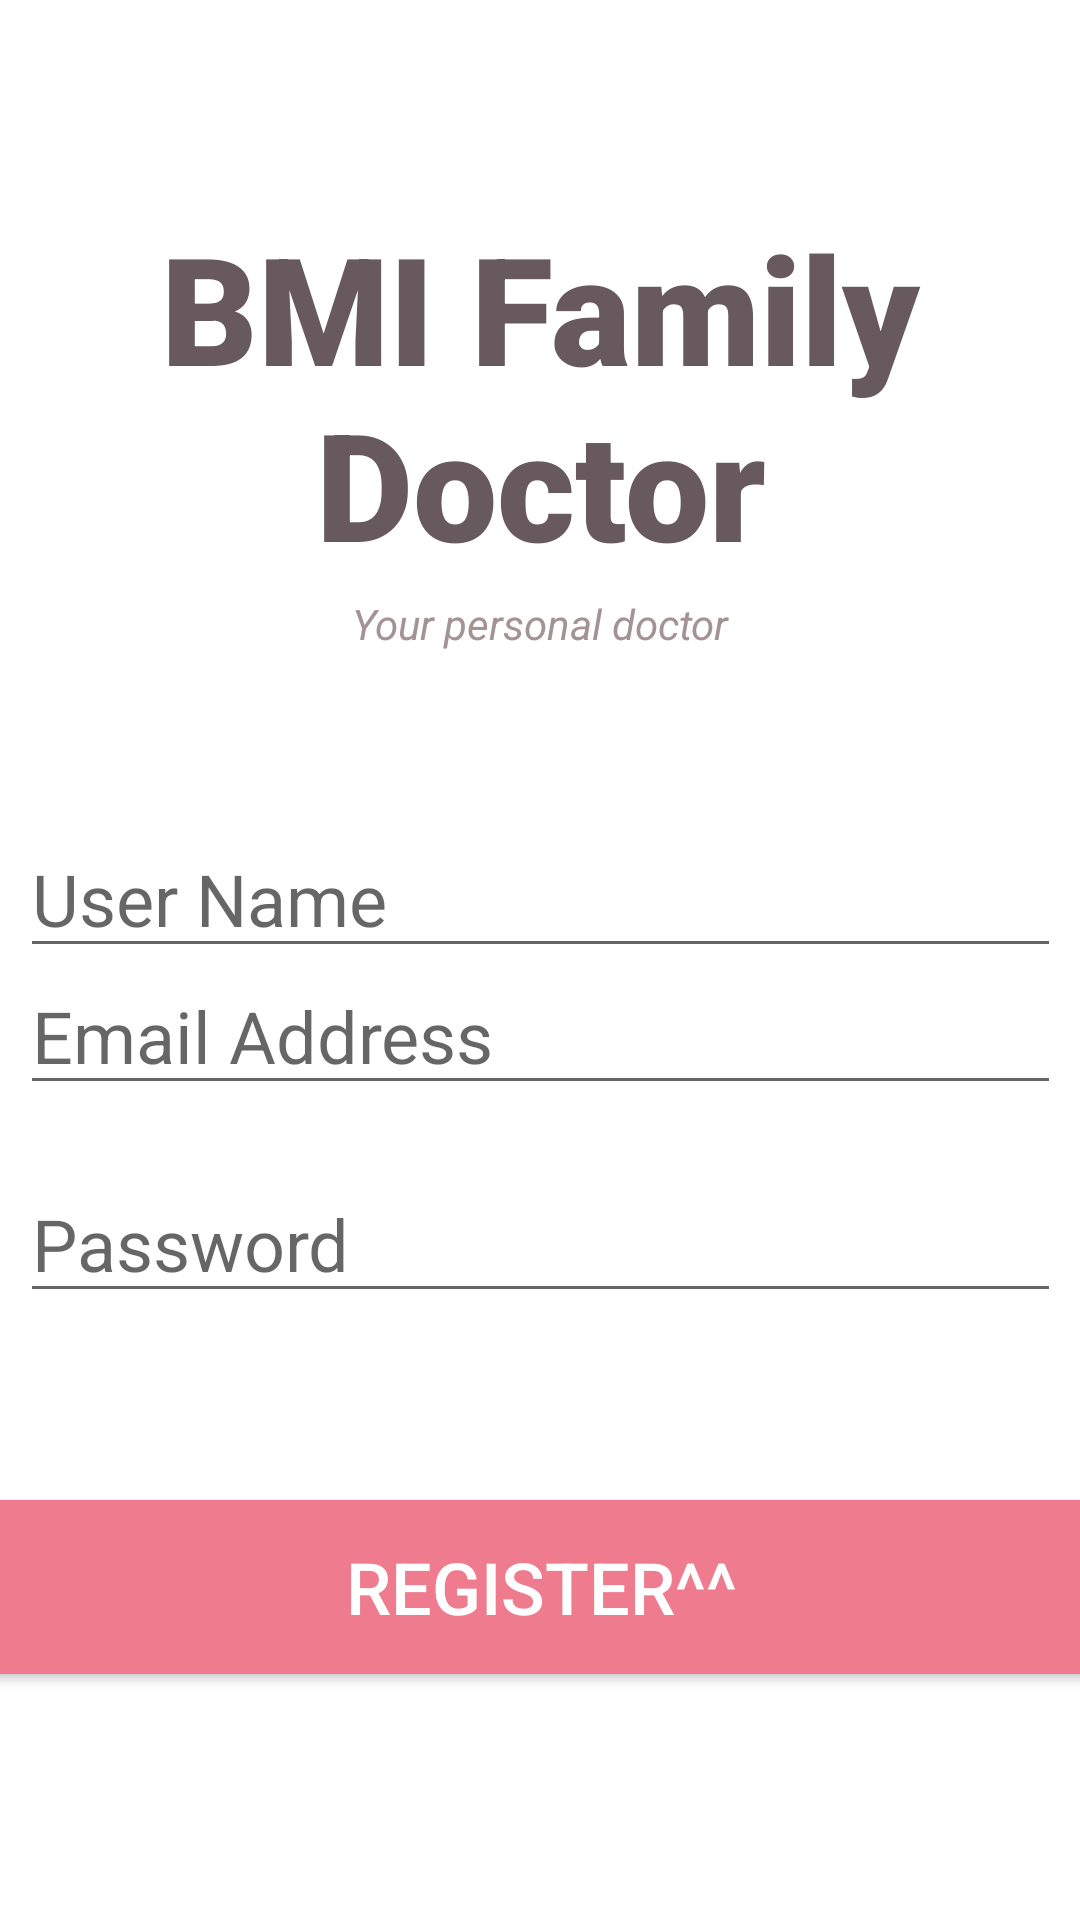

Reconstruct the res/layout file that produces this screen, plus the resources it refers to.
<!-- AndroidManifest.xml: application theme Theme.FinalProject0623 -->
<!-- res/layout/activity_register_user.xml -->
<?xml version="1.0" encoding="utf-8"?>
<androidx.constraintlayout.widget.ConstraintLayout xmlns:android="http://schemas.android.com/apk/res/android"
    xmlns:app="http://schemas.android.com/apk/res-auto"
    xmlns:tools="http://schemas.android.com/tools"
    android:layout_width="match_parent"
    android:layout_height="match_parent"
    tools:context=".RegisterUser">
    <TextView
        android:id="@+id/banner"
        android:layout_width="match_parent"
        android:layout_height="wrap_content"
        android:text="@string/login"
        android:textSize="50dp"
        android:textAlignment="center"
        android:textStyle="bold"
        android:textColor="@color/Coffee_Pot"
        android:fontFamily="sans-serif-black"
        app:layout_constraintBottom_toBottomOf="parent"
        app:layout_constraintEnd_toEndOf="parent"
        app:layout_constraintHorizontal_bias="0.495"
        app:layout_constraintStart_toStartOf="parent"
        app:layout_constraintTop_toTopOf="parent"
        app:layout_constraintVertical_bias="0.134" />

    <TextView
        android:id="@+id/bannerDescription"
        android:layout_width="wrap_content"
        android:layout_height="wrap_content"
        android:layout_marginTop="4dp"
        android:text="Your personal doctor"
        android:textColor="@color/Coffee_Pot2"
        android:textStyle="italic"
        app:layout_constraintEnd_toEndOf="parent"
        app:layout_constraintStart_toStartOf="parent"
        app:layout_constraintTop_toBottomOf="@+id/banner" />

    <EditText
        android:id="@+id/newUserName"
        android:layout_width="347dp"
        android:layout_height="wrap_content"
        android:layout_marginTop="56dp"
        android:ems="10"
        android:hint="User Name"
        android:inputType="textEmailAddress"
        android:textSize="24sp"
        app:layout_constraintEnd_toEndOf="parent"
        app:layout_constraintStart_toStartOf="parent"
        app:layout_constraintTop_toBottomOf="@+id/bannerDescription" />


    <EditText
        android:id="@+id/newEmail_address"
        android:layout_width="347dp"
        android:layout_height="wrap_content"
        android:layout_marginTop="20dp"
        android:ems="10"
        android:hint="Email Address"
        android:inputType="textEmailAddress"
        android:textSize="24sp"
        app:layout_constraintEnd_toEndOf="parent"
        app:layout_constraintStart_toStartOf="parent"
        app:layout_constraintTop_toBottomOf="@+id/newUserName"
        app:layout_constraintBottom_toTopOf="@+id/newPassword"/>

    <EditText
        android:id="@+id/newPassword"
        android:layout_width="347dp"
        android:layout_marginTop="20dp"
        android:textSize="24sp"
        android:layout_height="wrap_content"
        android:layout_marginBottom="80dp"
        android:ems="10"
        android:hint="Password"
        android:inputType="textPassword"
        app:layout_constraintBottom_toTopOf="@+id/registerUser"
        app:layout_constraintEnd_toEndOf="parent"
        app:layout_constraintStart_toStartOf="parent"
        app:layout_constraintTop_toBottomOf="@+id/newEmail_address"
        app:layout_constraintVertical_bias="0.0" />

    <Button
        android:id="@+id/registerUser"
        android:layout_width="380dp"
        android:layout_height="70dp"
        android:layout_marginBottom="76dp"
        android:backgroundTint="@color/Hot_Pink"
        android:text="Register^^"
        android:textColor="@color/white"
        android:textSize="24sp"
        app:layout_constraintBottom_toBottomOf="parent"
        app:layout_constraintEnd_toEndOf="parent"
        app:layout_constraintHorizontal_bias="0.516"
        app:layout_constraintStart_toStartOf="parent" />

    <ProgressBar
        android:id="@+id/progressBar2"
        style="?android:attr/progressBarStyle"
        android:layout_width="wrap_content"
        android:layout_height="wrap_content"
        android:layout_marginBottom="160dp"
        android:visibility="gone"
        app:layout_constraintBottom_toBottomOf="parent"
        app:layout_constraintEnd_toEndOf="parent"
        app:layout_constraintHorizontal_bias="0.498"
        app:layout_constraintStart_toStartOf="parent"
        tools:ignore="MissingConstraints" />


</androidx.constraintlayout.widget.ConstraintLayout>
<!-- resources referenced by this layout -->
<resources>
  <color name="Coffee_Pot">#67595E</color>
  <color name="Coffee_Pot2">#A49393</color>
  <color name="Hot_Pink">#EF7C8E</color>
  <color name="white">#FFFFFFFF</color>
  <string name="login">BMI Family Doctor</string>
  <style name="Theme.FinalProject0623" parent="Theme.MaterialComponents.DayNight.DarkActionBar">
          
          <item name="colorPrimary">@color/Coffee_Pot</item>
          <item name="colorPrimaryVariant">@color/Coffee_Pot2</item>
          <item name="colorOnPrimary">@color/black</item>
          
          <item name="colorSecondary">@color/Hot_Pink</item>
          <item name="colorSecondaryVariant">@color/Cream</item>
          <item name="colorOnSecondary">@color/black</item>
  
          
          <item name="android:statusBarColor" tools:targetApi="l">?attr/colorPrimaryVariant</item>
          
      </style>
  <color name="black">#FF000000</color>
  <color name="Cream">#FAE8E0</color>
</resources>
